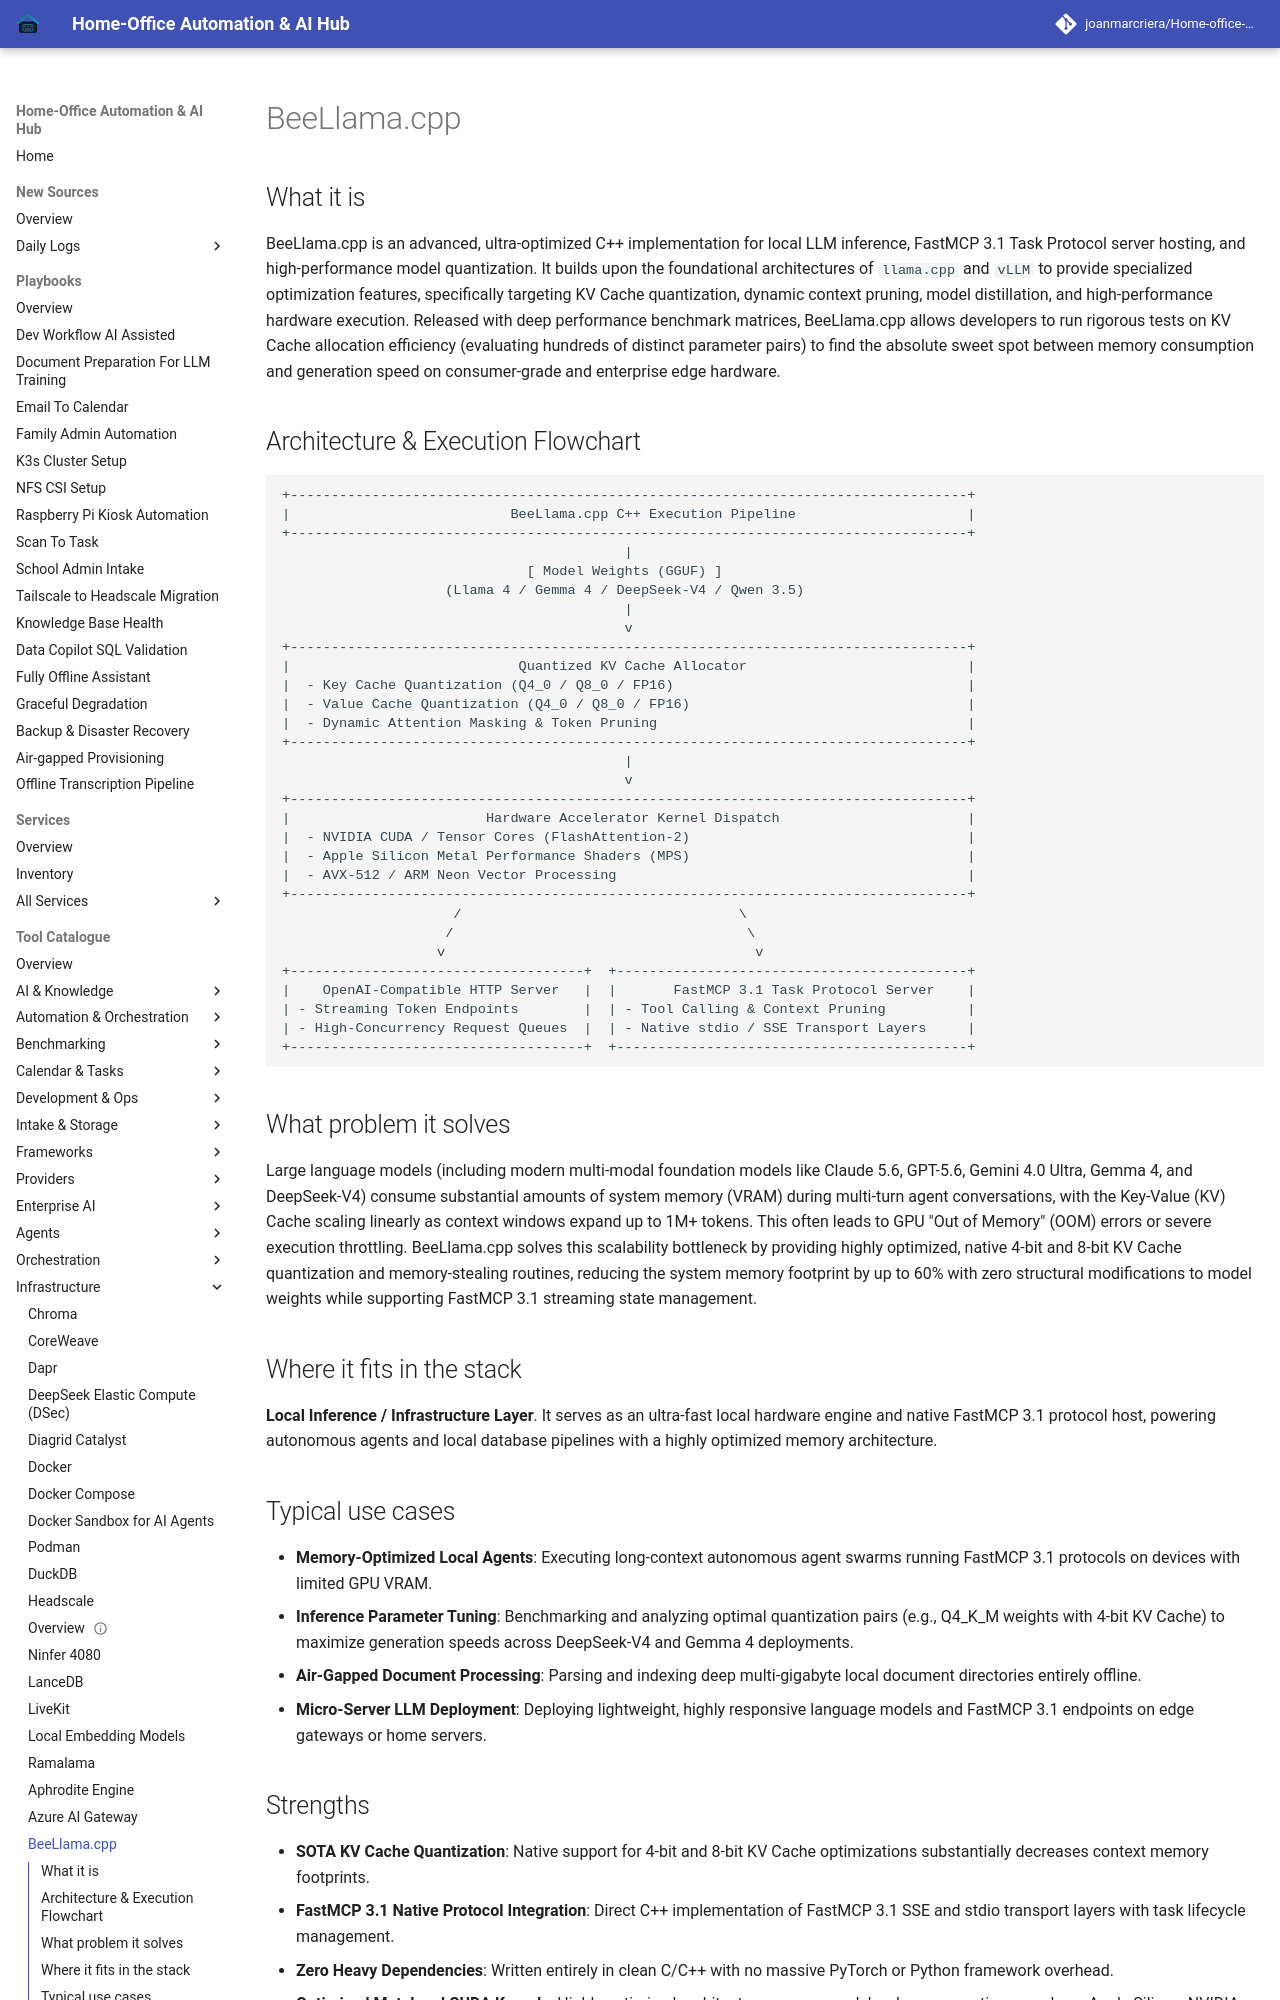

repository: joanmarcriera/Home-office-automations · page: tools/infrastructure/beellama-cpp/index.html · generator: mkdocs

# BeeLlama.cpp

## What it is
BeeLlama.cpp is an advanced, ultra-optimized C++ implementation for local LLM inference, FastMCP 3.1 Task Protocol server hosting, and high-performance model quantization. It builds upon the foundational architectures of `llama.cpp` and `vLLM` to provide specialized optimization features, specifically targeting KV Cache quantization, dynamic context pruning, model distillation, and high-performance hardware execution. Released with deep performance benchmark matrices, BeeLlama.cpp allows developers to run rigorous tests on KV Cache allocation efficiency (evaluating hundreds of distinct parameter pairs) to find the absolute sweet spot between memory consumption and generation speed on consumer-grade and enterprise edge hardware.

## Architecture & Execution Flowchart

```
+-----------------------------------------------------------------------------------+
|                           BeeLlama.cpp C++ Execution Pipeline                     |
+-----------------------------------------------------------------------------------+
                                          |
                              [ Model Weights (GGUF) ]
                    (Llama 4 / Gemma 4 / DeepSeek-V4 / Qwen 3.5)
                                          |
                                          v
+-----------------------------------------------------------------------------------+
|                            Quantized KV Cache Allocator                           |
|  - Key Cache Quantization (Q4_0 / Q8_0 / FP16)                                    |
|  - Value Cache Quantization (Q4_0 / Q8_0 / FP16)                                  |
|  - Dynamic Attention Masking & Token Pruning                                      |
+-----------------------------------------------------------------------------------+
                                          |
                                          v
+-----------------------------------------------------------------------------------+
|                        Hardware Accelerator Kernel Dispatch                       |
|  - NVIDIA CUDA / Tensor Cores (FlashAttention-2)                                  |
|  - Apple Silicon Metal Performance Shaders (MPS)                                  |
|  - AVX-512 / ARM Neon Vector Processing                                           |
+-----------------------------------------------------------------------------------+
                     /                                  \
                    /                                    \
                   v                                      v
+------------------------------------+  +-------------------------------------------+
|    OpenAI-Compatible HTTP Server   |  |       FastMCP 3.1 Task Protocol Server    |
| - Streaming Token Endpoints        |  | - Tool Calling & Context Pruning          |
| - High-Concurrency Request Queues  |  | - Native stdio / SSE Transport Layers     |
+------------------------------------+  +-------------------------------------------+
```

## What problem it solves
Large language models (including modern multi-modal foundation models like Claude 5.6, GPT-5.6, Gemini 4.0 Ultra, Gemma 4, and DeepSeek-V4) consume substantial amounts of system memory (VRAM) during multi-turn agent conversations, with the Key-Value (KV) Cache scaling linearly as context windows expand up to 1M+ tokens. This often leads to GPU "Out of Memory" (OOM) errors or severe execution throttling. BeeLlama.cpp solves this scalability bottleneck by providing highly optimized, native 4-bit and 8-bit KV Cache quantization and memory-stealing routines, reducing the system memory footprint by up to 60% with zero structural modifications to model weights while supporting FastMCP 3.1 streaming state management.
